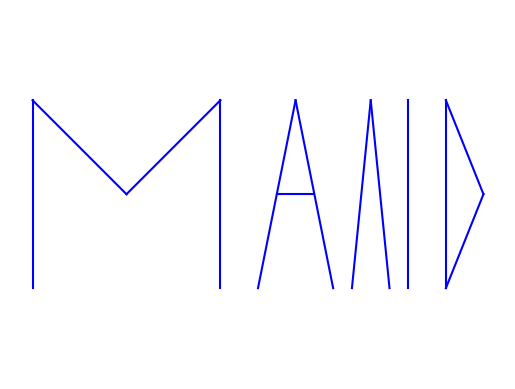

Recreate this plot in Python.
import matplotlib.pyplot as plt

# Crear una figura y un eje
fig, ax = plt.subplots()

# [redacted]
# Letra D
ax.plot([0, 0], [0, 1], 'b-')
ax.plot([0, 0.5], [1, 0.5], 'b-')
ax.plot([0.5, 1], [0.5, 1], 'b-')
ax.plot([1, 1], [1, 0], 'b-')

# Letra A
ax.plot([1.2, 1.4], [0, 1], 'b-')
ax.plot([1.4, 1.6], [1, 0], 'b-')
ax.plot([1.3, 1.5], [0.5, 0.5], 'b-')

# Letra V
ax.plot([1.7, 1.8], [0, 1], 'b-')
ax.plot([1.8, 1.9], [1, 0], 'b-')

# Letra I
ax.plot([2, 2], [0, 1], 'b-')

# Letra D
ax.plot([2.2, 2.2], [0, 1], 'b-')
ax.plot([2.2, 2.4], [1, 0.5], 'b-')
ax.plot([2.4, 2.2], [0.5, 0], 'b-')

# Configurar ejes y mostrar la figura
ax.axis('equal')
ax.axis('off')
plt.show()
